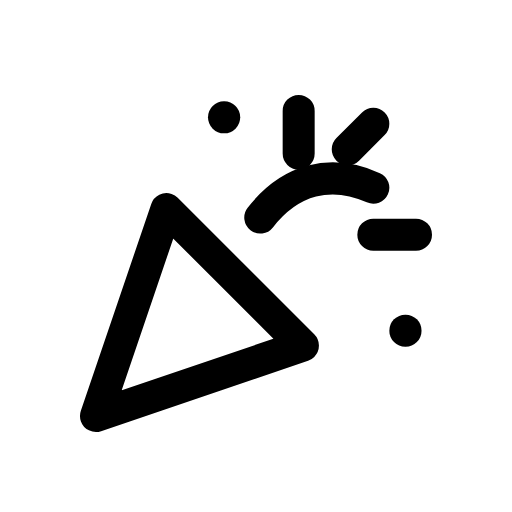
t = 0.00 s
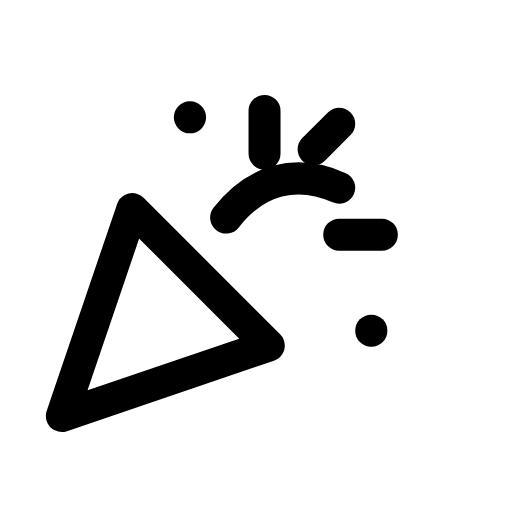
t = 0.09 s
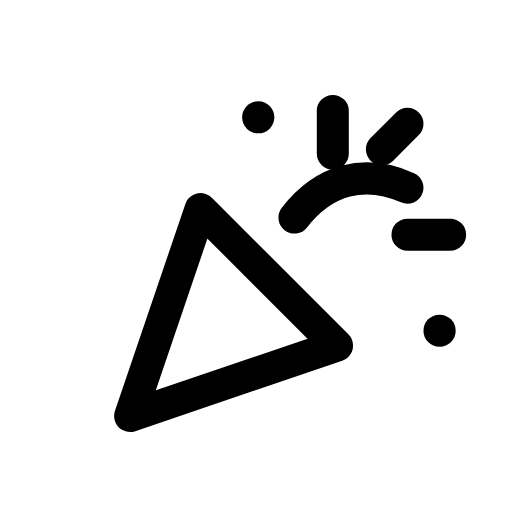
t = 0.21 s
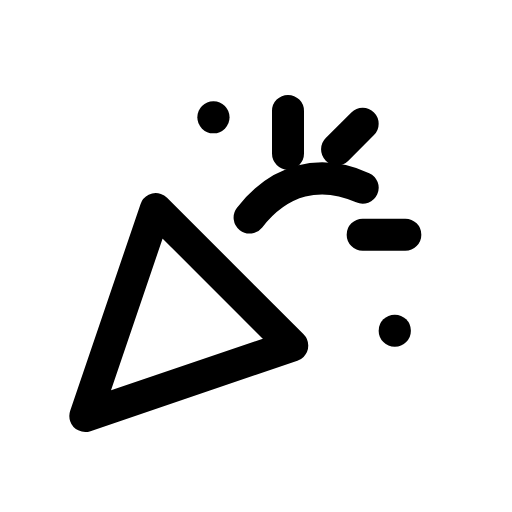
t = 0.30 s
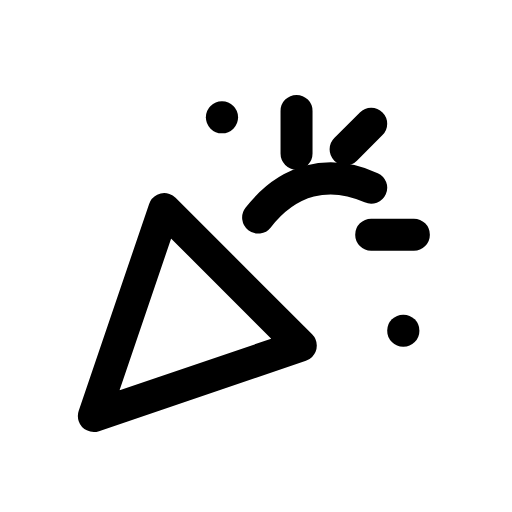
t = 0.39 s
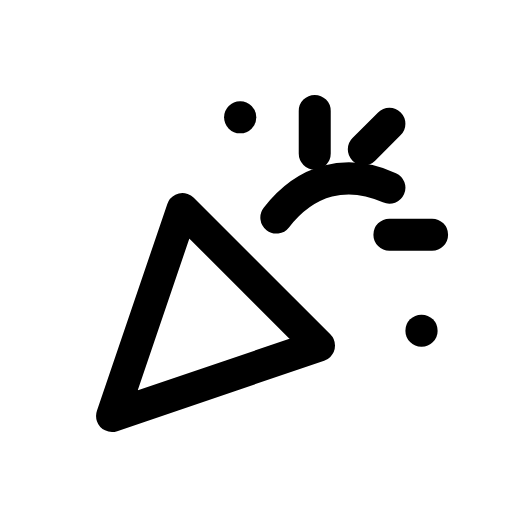
t = 0.49 s

The animated SVG that drew these frames (rendered in a browser with its animation timeline set to each time). Animation: 1 CSS @keyframes rule; one cycle of 0.60 s, repeats indefinitely.

<svg xmlns="http://www.w3.org/2000/svg" viewBox="0 0 24 24" width="24" height="24" class="rd-a-party-popper" data-rd-animate="hover"><style>.rd-a-party-popper{overflow:visible}.rd-a-party-popper *{transform-box:view-box}@media (prefers-reduced-motion:no-preference){.rd-a-party-popper[data-rd-animate="hover"]:hover .a,:hover>.rd-a-party-popper[data-rd-animate="parent"] .a,.rd-a-party-popper[data-rd-animate="play"] .a,.rd-a-party-popper[data-rd-animate="loop"] .a{animation:rd-party-popper-m calc(0.6s*var(--rd-speed,1)) linear}.rd-a-party-popper[data-rd-animate="loop"] *{animation-iteration-count:infinite!important}@keyframes rd-party-popper-m{0%,100%{translate:0 0}15%{translate:-1.6px 0}35%{translate:1.6px 0}55%{translate:-1.2px 0}75%{translate:1px 0}}}</style><g fill="none" stroke="currentColor" stroke-linecap="round" stroke-linejoin="round" stroke-width="1.5"><g class="a"><path d="M4.5 19.5l3.3-9.7 6.4 6.4z"/><path d="M12.2 10.2c1.4-1.8 3.3-2.3 5.3-1.4"/><path d="M14 5.2v2M19.5 11h-2M17.5 5.8l-1.2 1.2"/><path d="M10.5 5.5h.01"/><path d="M19 15.5h.01"/></g></g></svg>
